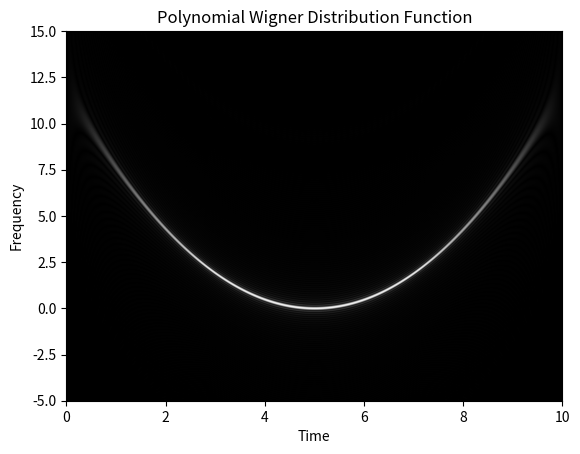

Write the Python code that produced this figure.
import numpy as np
from math import ceil, floor
import matplotlib.pyplot as plt
import time


class PolynomialWDF4:
    def __init__(self, d1=-1.1151, d2=0.4484, d1m=0.6667, d2m=1.0):
        eps = 1e-3
        rule1 = d1 + d2 + d1m + d2m - 1
        rule2 = d1**2 + d2**2 - d1m**2 - d2m**2
        rule3 = d1**3 + d2**3 + d1m**3 + d2m**3
        if abs(rule1) > eps:
            print(f"Warning: d_1 + d_2 + d_-1 + d_-2 = {rule1} (should be 1)")
        if abs(rule2) > eps:
            print(f"Warning: d_1^2 + d_2^2 - d_-1^2 - d_-2^2 = {rule2} (should be 0)")
        if abs(rule3) > eps:
            print(f"Warning: d_1^3 + d_2^3 + d_-1^3 + d_-2^3 = {rule3} (should be 0)")
        self.d1 = d1
        self.d2 = d2
        self.d1m = d1m
        self.d2m = d2m

    def __call__(self, x, dt, df):
        T = len(x)
        N = int(1 / (dt * df))
        n1, n2 = 0, len(x) - 1

        x_conj = np.conj(x)
        m = np.arange(0, N, dtype=np.float64)
        output = np.zeros((N, T), dtype=np.complex128)

        for n in range(T):
            kernel = np.zeros(N, dtype=np.complex128)
            p_min, p_max = self.p_range(n, n1, n2)
            for p in range(p_min, p_max + 1):
                kernel[p - p_min] = (
                    self.interp(x, n + self.d1 * p)
                    * self.interp(x_conj, n - self.d1m * p)
                    * self.interp(x, n + self.d2 * p)
                    * self.interp(x_conj, n - self.d2m * p)
                )
            dft = np.fft.fft(kernel)
            output[:, n] = dt * np.exp(1j * 2 * np.pi * m * p_min / N) * dft

        return output

    def p_range(self, n, n1, n2):
        p_max = n2 - n1
        p_min = -p_max
        for d in [self.d1, self.d2, -self.d1m, -self.d2m]:
            if d > 0:
                p_min = max((n1 - n) / d, p_min)
                p_max = min((n2 - n) / d, p_max)
            elif d < 0:
                p_min = max((n2 - n) / d, p_min)
                p_max = min((n1 - n) / d, p_max)
        return ceil(p_min), floor(p_max)

    def interp(self, x, target):
        x_floor = floor(target)
        x_ceil = ceil(target)
        return x[x_floor] + (x[x_ceil] - x[x_floor]) * (target - x_floor)


def visualize(wigner, t_range, f_range, df):
    t_min, t_max = t_range
    f_min, f_max = f_range
    f_idx = np.arange(int(f_min / df), int(f_max / df)) % wigner.shape[0]

    plt.figure()
    plt.imshow(
        np.abs(wigner[f_idx, :]),
        cmap="gray",
        origin="lower",
        aspect="auto",
        extent=(t_min, t_max, f_min, f_max),
    )
    plt.title("Polynomial Wigner Distribution Function")
    plt.xlabel("Time")
    plt.ylabel("Frequency")
    plt.show()


def main():
    dt = 0.0125
    df = 0.0125

    t = np.arange(0, 10, dt)
    x = np.exp(1j * (t - 5) ** 3)

    start = time.time()
    pwdf = PolynomialWDF4()(x, dt, df)
    end = time.time()
    print(f"Elapsed time: {end - start} s")

    visualize(pwdf, [0, 10], [-5, 15], df)


if __name__ == "__main__":
    main()
